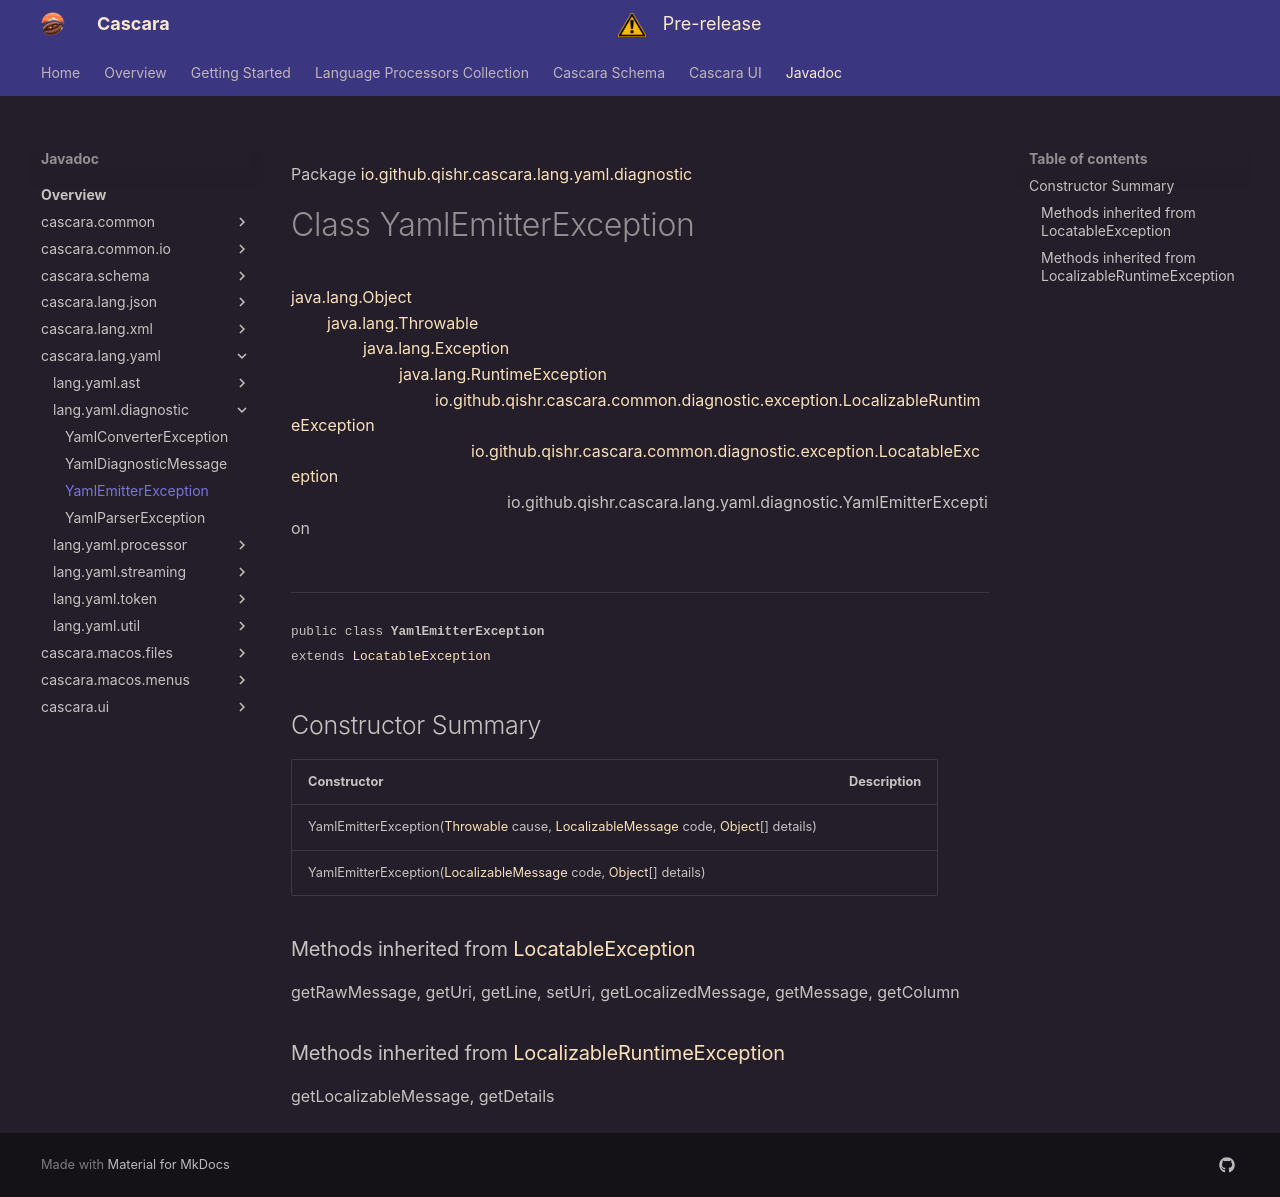

repository: qishr/qishr.github.io · page: javadoc/latest/cascara.lang.yaml/io/github/qishr/cascara/lang/yaml/diagnostic/YamlEmitterException/index.html · generator: mkdocs

Package [io.github.qishr.cascara.lang.yaml.diagnostic](index.md)

# Class YamlEmitterException
[java.lang.Object](https://docs.oracle.com/en/java/javase/24/docs/api/java.base/java/lang/Object.html)<br/>
        [java.lang.Throwable](https://docs.oracle.com/en/java/javase/24/docs/api/java.base/java/lang/Throwable.html)<br/>
                [java.lang.Exception](https://docs.oracle.com/en/java/javase/24/docs/api/java.base/java/lang/Exception.html)<br/>
                        [java.lang.RuntimeException](https://docs.oracle.com/en/java/javase/24/docs/api/java.base/java/lang/RuntimeException.html)<br/>
                                [io.github.qishr.cascara.common.diagnostic.exception.LocalizableRuntimeException](../../../../../../../../cascara.common/io/github/qishr/cascara/common/diagnostic/exception/LocalizableRuntimeException.md)<br/>
                                        [io.github.qishr.cascara.common.diagnostic.exception.LocatableException](../../../../../../../../cascara.common/io/github/qishr/cascara/common/diagnostic/exception/LocatableException.md)<br/>
                                                io.github.qishr.cascara.lang.yaml.diagnostic.YamlEmitterException<br/>
<br/>

----

<span style="font-family: monospace; font-size: 80%;">public class __YamlEmitterException__<br/>extends [LocatableException](../../../../../../../../cascara.common/io/github/qishr/cascara/common/diagnostic/exception/LocatableException.md)
</span>


## Constructor Summary

| Constructor                                                                                                                                                                                                                                                                                                                                                                       | Description |
|-----------------------------------------------------------------------------------------------------------------------------------------------------------------------------------------------------------------------------------------------------------------------------------------------------------------------------------------------------------------------------------|-------------|
| YamlEmitterException([Throwable](https://docs.oracle.com/en/java/javase/24/docs/api/java.base/java/lang/Throwable.html) cause, [LocalizableMessage](../../../../../../../../cascara.common/io/github/qishr/cascara/common/diagnostic/message/LocalizableMessage.md) code, [Object](https://docs.oracle.com/en/java/javase/24/docs/api/java.base/java/lang/Object.html)[] details) |             |
| YamlEmitterException([LocalizableMessage](../../../../../../../../cascara.common/io/github/qishr/cascara/common/diagnostic/message/LocalizableMessage.md) code, [Object](https://docs.oracle.com/en/java/javase/24/docs/api/java.base/java/lang/Object.html)[] details)                                                                                                           |             |


### Methods inherited from [LocatableException](../../../../../../../../cascara.common/io/github/qishr/cascara/common/diagnostic/exception/LocatableException.md)

getRawMessage, getUri, getLine, setUri, getLocalizedMessage, getMessage, getColumn

### Methods inherited from [LocalizableRuntimeException](../../../../../../../../cascara.common/io/github/qishr/cascara/common/diagnostic/exception/LocalizableRuntimeException.md)

getLocalizableMessage, getDetails
